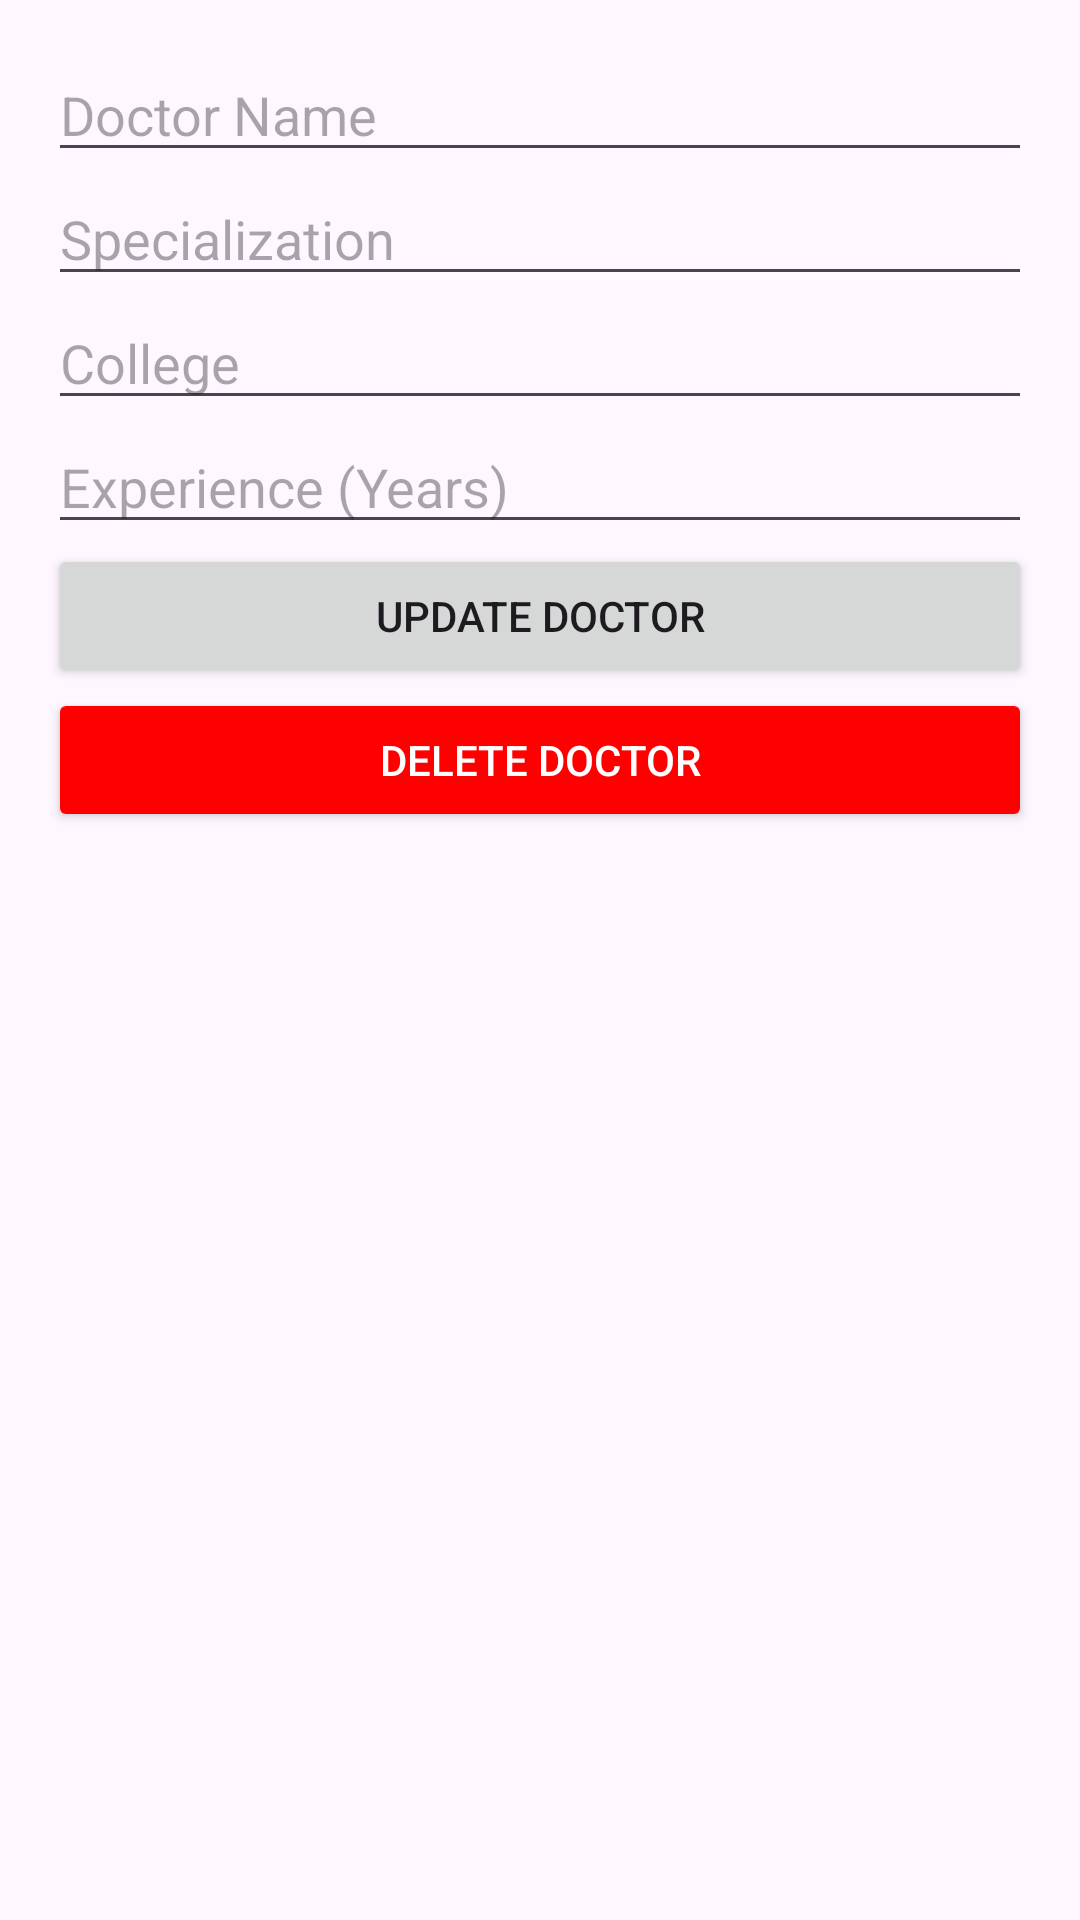

Produce the Android XML layout that renders to this screen, including the resource entries it uses.
<!-- AndroidManifest.xml: application theme Theme.ORHospital -->
<!-- res/layout/activity_edit_doctor.xml -->
<?xml version="1.0" encoding="utf-8"?>
<LinearLayout xmlns:android="http://schemas.android.com/apk/res/android"
    android:layout_width="match_parent"
    android:layout_height="match_parent"
    android:orientation="vertical"
    android:padding="16dp">

    <EditText
        android:id="@+id/etEditDoctorName"
        android:layout_width="match_parent"
        android:layout_height="wrap_content"
        android:hint="Doctor Name"/>

    <EditText
        android:id="@+id/etEditSpecialization"
        android:layout_width="match_parent"
        android:layout_height="wrap_content"
        android:hint="Specialization"/>

    <EditText
        android:id="@+id/etEditCollege"
        android:layout_width="match_parent"
        android:layout_height="wrap_content"
        android:hint="College"/>

    <EditText
        android:id="@+id/etEditExperience"
        android:layout_width="match_parent"
        android:layout_height="wrap_content"
        android:hint="Experience (Years)"/>

    <Button
        android:id="@+id/btnUpdateDoctor"
        android:layout_width="match_parent"
        android:layout_height="wrap_content"
        android:text="Update Doctor"/>

    <Button
        android:id="@+id/btnDeleteDoctor"
        android:layout_width="match_parent"
        android:layout_height="wrap_content"
        android:text="Delete Doctor"
        android:backgroundTint="#FF0000"
        android:textColor="#FFFFFF"/>

</LinearLayout>
<!-- resources referenced by this layout -->
<resources>
  <style name="Theme.ORHospital" parent="Base.Theme.ORHospital" />
  <style name="Base.Theme.ORHospital" parent="Theme.Material3.DayNight.NoActionBar">
          
          
      </style>
</resources>
